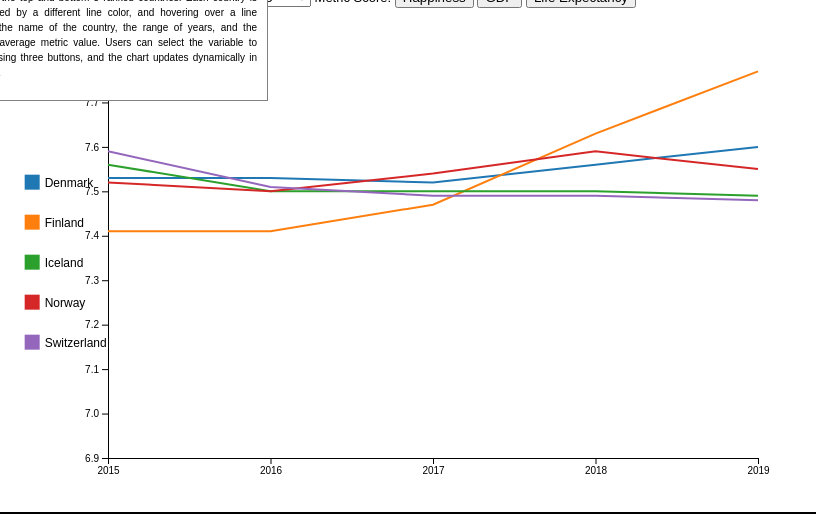
D3 v7 page, settled after 360 driven frames (6 s of simulated time); the page loaded 1 data file(s).


  d3.csv("Line Chart.csv").then(buildChart);

  function buildChart(dataSet) {
  let selectedData = "Happiness_Score";

  // Filter the data for only the top 5 countries by default
  const filteredDataSet = dataSet.filter((d) => d.Ranking === "Top 5");

  // SORT THE DATA INTO A USABLE FORMAT
  const dataSetX = [...new Set(filteredDataSet.map((d) => d.Year))];
  const dataByCountry = d3.group(filteredDataSet, (d) => d.Country);

  const maxY = d3.max(Array.from(dataByCountry.values()),(countryData) => 
               d3.max(countryData, (d) => d[selectedData]) );

  const minY = d3.min(Array.from(dataByCountry.values()),(countryData) => 
  d3.min(countryData, (d) => d[selectedData]));


  //****CREATE THE SVG CANVAS****
  const width = 800;
  const height = 500;

  const paddingTop = 50;
  const paddingRight = 50;
  const paddingLeft = 100;
  const paddingBottom = 50;
  const svg = d3.select("body")
                .append("svg")
                .attr("width", width)
                .attr("height", height);

  //****CREATE THE SCALES****
  const xScale = d3.scaleBand()
                   .domain(dataSetX)
                   .range([paddingLeft, width - paddingRight])
                   .paddingInner(1) // add some inner padding
                   .paddingOuter(0) // set the outer padding to 0, so the first and last tick align with the edges of the chart
                   .align(0); // set the alignment to 0, so the first tick starts at the left edge of the chart

  const yScale = d3.scaleLinear()
                   .domain([minY - 0.5, maxY]).nice()
                   .range([height - paddingBottom, paddingTop]);

  //****CREATE THE AXIS****
  const xAxis = d3.axisBottom(xScale);
  const yAxis = d3.axisLeft(yScale);

  //****CREATE THE SVG CANVAS****
  svg.append("g")
     .attr("transform", `translate(0, ${height - paddingBottom})`)
     .call(xAxis);

  svg.append("g")
     .attr("class", "y-axis")
     .attr("transform", `translate(${paddingLeft}, 0)`)
     .call(yAxis);


  //****CREATE THE LINE GENERATOR****
  const lineGenerator = d3.line()
                            .x((d) => xScale(d.Year))
                            .y((d) => yScale(d[selectedData]));

  //****CREATE THE PATHS****
  const colorScale = d3.scaleOrdinal()
                       .domain(Array.from(dataByCountry.keys()))
                       .range(d3.schemeCategory10);
  
  const paths = svg.selectAll(".line")
                   .data(dataByCountry)
                   .join("path")
                   .attr("class", "line")
                   .attr("d", (d) => lineGenerator(d[1]))
                   .attr("stroke", (d) => colorScale(d[0]))
                   .attr("stroke-width", 2)
                   .attr("fill", "none")
                   .on("mouseover", showTooltip)
                   .on("mousemove", moveTooltip)
                   .on("mouseout", hideTooltip);

  //****CREATE THE LEGEND****
  const legend = svg.append("g")
                    .attr("class", "legend")
                    .attr("transform", `translate(${paddingLeft / 6}, ${height / 3})`);

  const legendItems = legend.selectAll(".legend-item").data(dataByCountry);

  const legendItemsEnter = legendItems.enter()
                                      .append("g")
                                      .attr("class", "legend-item")
                                      .attr("transform", (d, i) => `translate(0, ${i * 20})`)
                                      .on("mouseover", highlightCountry)
                                      .on("mouseout", unhighlightCountry);

  legendItemsEnter.append("rect")
                  .attr("width", 15)
                  .attr("height", 15)
                  .attr("transform", (d, i) => `translate(0, ${i * 20})`)
                  .attr("fill", (d) => colorScale(d[0]));

  legendItemsEnter.append("text")
                  .text((d) => d[0])
                  .attr("transform", (d, i) => `translate(20, ${i * 20 + 12})`)
                  .attr("font-size", "12px")
                  .attr("font-family", "sans-serif");


  //****CREATE THE TOOLTIP****
  function showTooltip(event, d) {
  const tooltip = d3.select("#tooltip");

  tooltip.style("visibility", "visible")
        .style("top", event.pageY + "px")
        .style("left", event.pageX + "px")
        .html(`<div><strong>${d[0]}</strong></div><div>${d[1][0].Year} - ${d[1][d[1].length - 1]
        .Year}: ${d3.format(".2f")(d3.mean(d[1], (d) => d[selectedData]))}</div>` ); }

  function moveTooltip(event, d) {
  const tooltip = d3.select("#tooltip");
        tooltip.style("top", event.pageY + "px")
              .style("left", event.pageX + "px"); }

  function hideTooltip() {
  const tooltip = d3.select("#tooltip");
  tooltip.style("visibility", "hidden");}

  //****CREATE THE HIGHLIGHT AND UNHIGHLIGHT FUNCTIONS****
  function highlightCountry(event, d) {
  const countryName = d[0];
  const paths = d3.selectAll(".line").filter((d) => d[0] !== countryName);
        paths.transition().duration(200).style("opacity", 0.1);}

  function unhighlightCountry() {
  d3.selectAll(".line").transition().duration(200).style("opacity", 1);}

  //ADD EVENT LISTENERS TO THE SELECT ELEMENT
  const selector = d3.select("#ranking-selector");
  const happinessButton = d3.select("#happiness-score-button");
  const gdpButton = d3.select("#gdp-button");
  const lifeExpectancyButton = d3.select("#life-expectancy-button");

    selector.on("change", updateChart);
    happinessButton.on("click", function () {
    selectedData = "Happiness_Score"; updateChart();});
    gdpButton.on("click", function () {selectedData = "GDP";updateChart();});
    lifeExpectancyButton.on("click", function () {
    selectedData = "Life_Expectancy"; updateChart(); });

  function updateChart() {
  const selectedValue = selector.property("value");
  let filteredData;
    if (selectedValue === "top") {
      filteredData = dataSet.filter((d) => d.Ranking === "Top 5");} 
    else if (selectedValue === "bottom") {
      filteredData = dataSet.filter((d) => d.Ranking === "Bottom 5");}
  
  const filteredDataByCountry = d3.group(filteredData, (d) => d.Country);
  const maxY = d3.max(Array.from(filteredDataByCountry.values()),(countryData) => 
                d3.max(countryData, (d) => d[selectedData]));

  const minY = d3.min(Array.from(filteredDataByCountry.values()), (countryData) => 
               d3.min(countryData, (d) => d[selectedData]));

  yScale.domain([minY - 0.5, maxY]).nice;

  svg.select(".y-axis").transition().duration(500).call(yAxis);

  const paths = svg.selectAll(".line").data(filteredDataByCountry);
        paths.enter().append("path").attr("class", "line").merge(paths).transition().duration(500)
             .attr("d", (d) => lineGenerator(d[1]))
             .attr("stroke", (d) => colorScale(d[0]))
             .attr("stroke-width", 2)
             .attr("fill", "none");

        paths.exit().remove();

  const legendItems = legend.selectAll(".legend-item")
                            .data(filteredDataByCountry);

        legendItems.enter()
        .append("g")
        .attr("class", "legend-item")
        .merge(legendItems)
        .transition()
        .duration(500)
        .attr("transform", (d, i) => `translate(0, ${i * 20})`);

        legendItems.select("rect")
                   .transition()
                   .duration(1000)
                   .attr("transform", (d, i) => `translate(0, ${i * 20})`)
                   .attr("fill", (d) => colorScale(d[0]));

        legendItems.select("text")
                   .text((d) => d[0])
                   .transition()
                   .duration(1000)
                   .attr("transform", (d, i) => `translate(0, ${i * 20})`)
                   .attr("fill", (d) => colorScale(d[0]));

        legendItems.exit().remove();}; }


### data: Line Chart.csv
?Country, Ranking, Year, Happiness_Score, GDP, Life_Expectancy
Afghanistan, Bottom 5, 2015, 3.58, 0.30, 0.23
Afghanistan, Bottom 5, 2016, 3.36, 0.38, 0.17
Afghanistan, Bottom 5, 2017, 3.79, 0.40, 0.18
Afghanistan, Bottom 5, 2018, 3.63, 0.33, 0.26
Afghanistan, Bottom 5, 2019, 3.20, 0.35, 0.36
Burundi, Bottom 5, 2015, 2.91, 0.42, 0.12
Burundi, Bottom 5, 2016, 2.91, 0.07, 0.16
Burundi, Bottom 5, 2017, 2.90, 0.09, 0.15
Burundi, Bottom 5, 2018, 2.91, 0.09, 0.15
Burundi, Bottom 5, 2019, 3.78, 0.05, 0.38
Denmark, Top 5, 2015, 7.53, 1.36, 0.65
Denmark, Top 5, 2016, 7.53, 1.44, 0.80
Denmark, Top 5, 2017, 7.52, 1.48, 0.79
Denmark, Top 5, 2018, 7.56, 1.35, 0.87
Denmark, Top 5, 2019, 7.60, 1.38, 1.00
Finland, Top 5, 2015, 7.41, 1.32, 0.64
Finland, Top 5, 2016, 7.41, 1.41, 0.81
Finland, Top 5, 2017, 7.47, 1.44, 0.81
Finland, Top 5, 2018, 7.63, 1.31, 0.87
Finland, Top 5, 2019, 7.77, 1.34, 0.99
Iceland, Top 5, 2015, 7.56, 1.40, 0.63
Iceland, Top 5, 2016, 7.50, 1.43, 0.87
Iceland, Top 5, 2017, 7.50, 1.48, 0.83
Iceland, Top 5, 2018, 7.50, 1.34, 0.91
Iceland, Top 5, 2019, 7.49, 1.38, 1.03
Norway, Top 5, 2015, 7.52, 1.33, 0.67
Norway, Top 5, 2016, 7.50, 1.58, 0.80
Norway, Top 5, 2017, 7.54, 1.62, 0.80
Norway, Top 5, 2018, 7.59, 1.46, 0.86
Norway, Top 5, 2019, 7.55, 1.49, 1.03
Rwanda, Bottom 5, 2015, 3.47, 0.77, 0.59
Rwanda, Bottom 5, 2016, 3.52, 0.33, 0.32
Rwanda, Bottom 5, 2017, 3.47, 0.37, 0.33
Rwanda, Bottom 5, 2018, 3.41, 0.33, 0.40
Rwanda, Bottom 5, 2019, 3.33, 0.36, 0.61
Switzerland, Top 5, 2015, 7.59, 1.35, 0.67
Switzerland, Top 5, 2016, 7.51, 1.53, 0.86
Switzerland, Top 5, 2017, 7.49, 1.56, 0.86
Switzerland, Top 5, 2018, 7.49, 1.42, 0.93
Switzerland, Top 5, 2019, 7.48, 1.45, 1.05
Syria, Bottom 5, 2015, 3.01, 0.47, 0.16
Syria, Bottom 5, 2016, 3.07, 0.75, 0.63
Syria, Bottom 5, 2017, 3.46, 0.78, 0.50
Syria, Bottom 5, 2018, 3.46, 0.69, 0.54
Syria, Bottom 5, 2019, 3.46, 0.62, 0.44
Tanzania, Bottom 5, 2015, 3.78, 1.00, 0.33
Tanzania, Bottom 5, 2016, 3.67, 0.47, 0.36
Tanzania, Bottom 5, 2017, 3.35, 0.51, 0.36
Tanzania, Bottom 5, 2018, 3.30, 0.46, 0.38
Tanzania, Bottom 5, 2019, 3.23, 0.48, 0.50